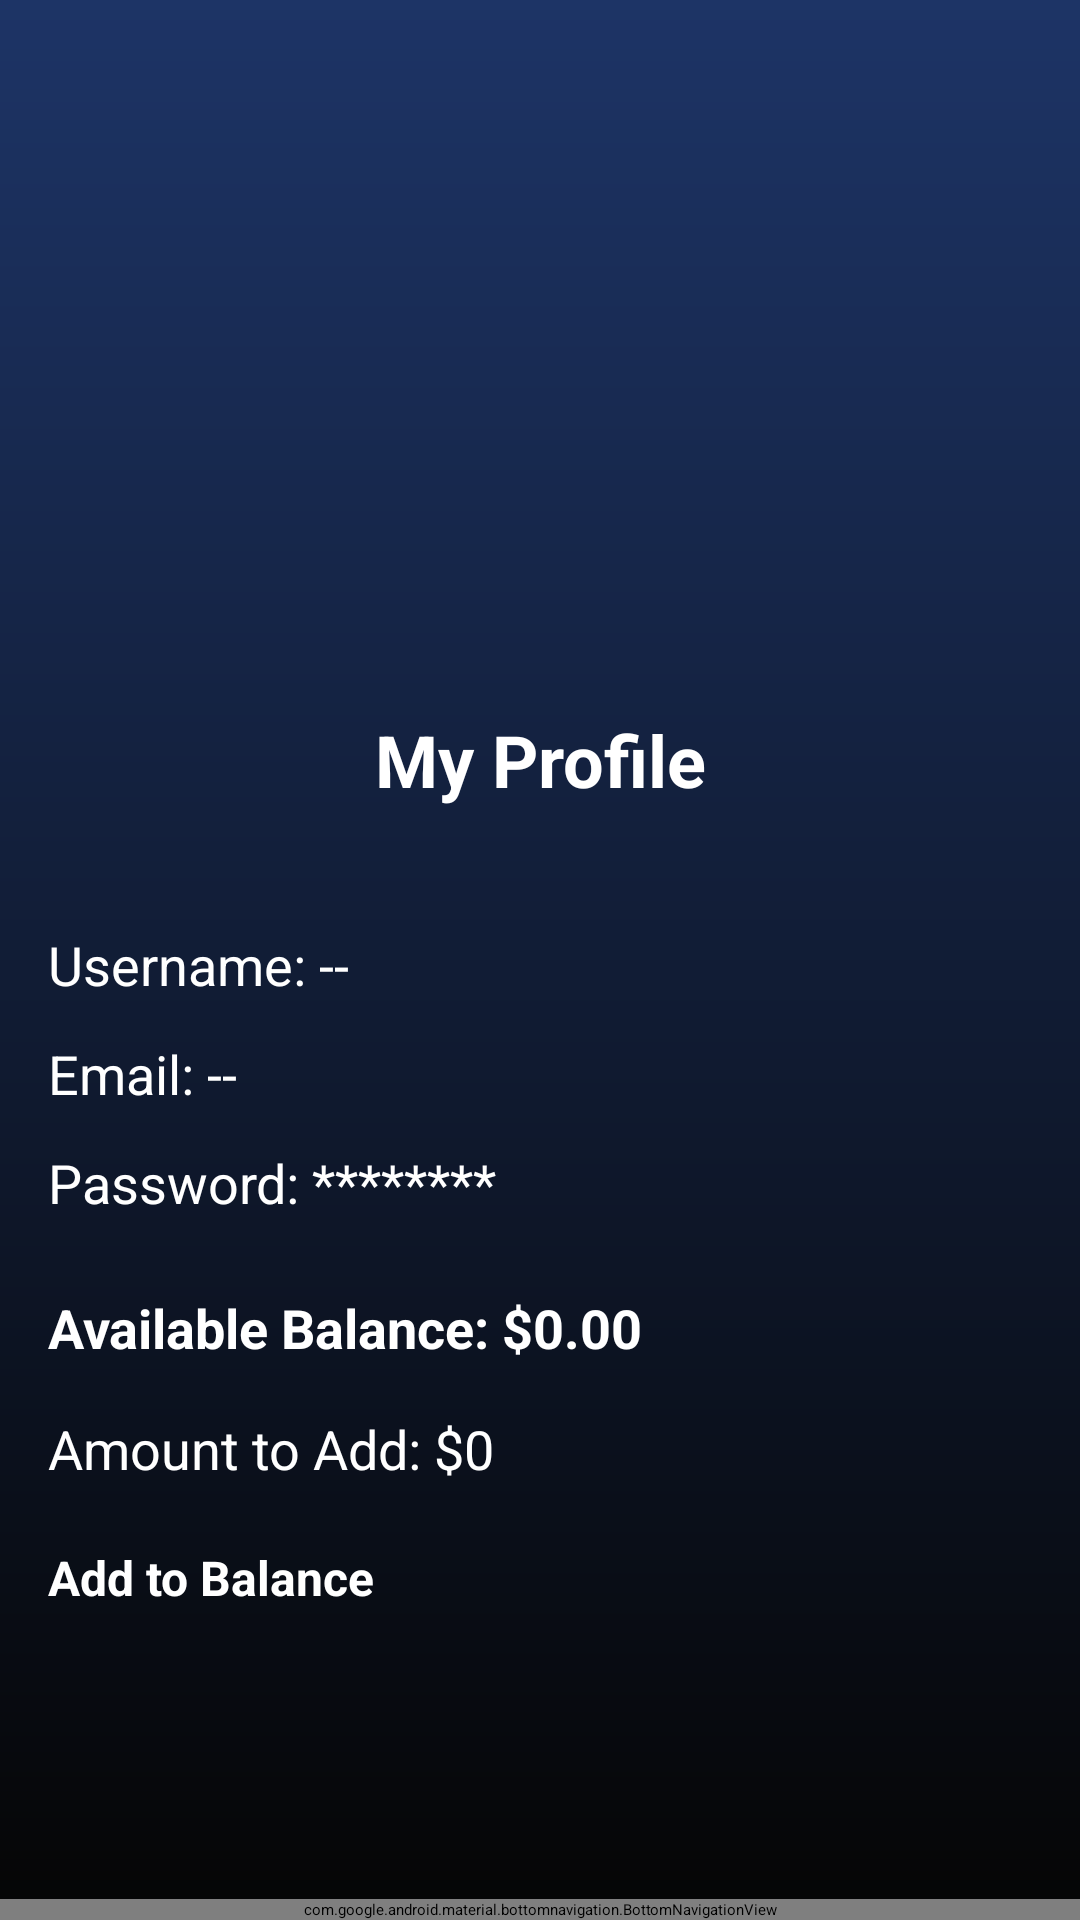

Produce the Android XML layout that renders to this screen, including the resource entries it uses.
<!-- AndroidManifest.xml: application theme Theme.Assignment1 -->
<!-- res/layout/activity_customer_profile.xml -->
<?xml version="1.0" encoding="utf-8"?>
<androidx.constraintlayout.widget.ConstraintLayout xmlns:android="http://schemas.android.com/apk/res/android"
    xmlns:app="http://schemas.android.com/apk/res-auto"
    xmlns:tools="http://schemas.android.com/tools"
    android:id="@+id/main"
    android:layout_width="match_parent"
    android:layout_height="match_parent"
    android:background="@drawable/login_background"
    tools:context=".customer_profile">


    <ImageView
        android:id="@+id/profile_img"
        android:layout_width="166dp"
        android:layout_height="146dp"
        android:layout_marginTop="8dp"
        android:src="@drawable/profile"
        app:layout_constraintBottom_toBottomOf="@+id/bottomNavigationView"
        app:layout_constraintEnd_toEndOf="parent"
        app:layout_constraintHorizontal_bias="0.497"
        app:layout_constraintStart_toStartOf="parent"
        app:layout_constraintTop_toTopOf="parent"
        app:layout_constraintVertical_bias="0.08" />

    <TextView
        android:id="@+id/profileTitle"
        android:layout_width="wrap_content"
        android:layout_height="wrap_content"
        android:layout_marginTop="28dp"
        android:padding="16dp"
        android:text="My Profile"
        android:textColor="@color/white"
        android:textSize="24sp"
        android:textStyle="bold"
        app:layout_constraintEnd_toEndOf="parent"
        app:layout_constraintStart_toStartOf="parent"
        app:layout_constraintTop_toBottomOf="@+id/profile_img" />

    <TextView
        android:id="@+id/tvUsername"
        android:layout_width="0dp"
        android:layout_height="wrap_content"
        android:layout_marginLeft="16dp"
        android:layout_marginTop="24dp"
        android:text="Username: --"
        android:textColor="@color/white"
        android:textSize="18sp"
        app:layout_constraintStart_toStartOf="parent"
        app:layout_constraintTop_toBottomOf="@id/profileTitle" />

    <TextView
        android:id="@+id/tvEmail"
        android:layout_width="0dp"
        android:layout_height="wrap_content"
        android:layout_marginLeft="16dp"
        android:layout_marginTop="12dp"
        android:text="Email: --"
        android:textColor="@color/white"
        android:textSize="18sp"
        app:layout_constraintStart_toStartOf="parent"
        app:layout_constraintTop_toBottomOf="@id/tvUsername" />

    <TextView
        android:id="@+id/tvPassword"
        android:layout_width="0dp"
        android:layout_height="wrap_content"
        android:layout_marginLeft="16dp"
        android:layout_marginTop="12dp"
        android:text="Password: ********"
        android:textColor="@color/white"
        android:textSize="18sp"
        app:layout_constraintStart_toStartOf="parent"
        app:layout_constraintTop_toBottomOf="@id/tvEmail" />

    <TextView
        android:id="@+id/tvBalance"
        android:layout_width="0dp"
        android:layout_height="wrap_content"
        android:layout_marginLeft="16dp"
        android:layout_marginTop="24dp"
        android:text="Available Balance: $0.00"
        android:textColor="@color/white"
        android:textSize="18sp"
        android:textStyle="bold"
        app:layout_constraintStart_toStartOf="parent"
        app:layout_constraintTop_toBottomOf="@id/tvPassword" />

    <TextView
        android:id="@+id/tvSliderAmount"
        android:layout_width="wrap_content"
        android:layout_height="wrap_content"
        android:layout_marginLeft="16dp"
        android:layout_marginTop="16dp"
        android:text="Amount to Add: $0"
        android:textColor="@color/white"
        android:textSize="18sp"
        app:layout_constraintStart_toStartOf="parent"
        app:layout_constraintTop_toBottomOf="@id/tvBalance" />

    <SeekBar
        android:id="@+id/amountSeekBar"
        style="@style/WhiteSeekBar"
        android:layout_width="0dp"
        android:layout_height="wrap_content"
        android:layout_marginLeft="16dp"
        android:layout_marginTop="8dp"
        android:layout_marginRight="16dp"
        android:max="1000"
        android:progress="0"
        app:layout_constraintEnd_toEndOf="parent"
        app:layout_constraintStart_toStartOf="parent"
        app:layout_constraintTop_toBottomOf="@id/tvSliderAmount" />

    <Button
        android:id="@+id/btnAddAmount"
        style="@style/Btn"
        android:layout_width="0dp"
        android:layout_height="wrap_content"
        android:layout_marginLeft="16dp"
        android:layout_marginTop="12dp"
        android:layout_marginRight="16dp"
        android:text="Add to Balance"
        android:textColor="@android:color/white"
        app:layout_constraintEnd_toEndOf="parent"
        app:layout_constraintStart_toStartOf="parent"
        app:layout_constraintTop_toBottomOf="@id/amountSeekBar" />

    <com.google.android.material.bottomnavigation.BottomNavigationView
        android:id="@+id/bottomNavigationView"
        android:layout_width="0dp"
        android:layout_height="wrap_content"
        android:background="#FFFF"
        app:layout_constraintBottom_toBottomOf="parent"
        app:layout_constraintEnd_toEndOf="parent"
        app:layout_constraintStart_toStartOf="parent"
        app:menu="@menu/bottom_nav_menu" />

</androidx.constraintlayout.widget.ConstraintLayout>
<!-- resources referenced by this layout -->
<resources>
  <color name="white">#FFFFFFFF</color>
  <!-- drawable login_background (drawable) -->
  <layer-list xmlns:android="http://schemas.android.com/apk/res/android">
      <item>
          <shape android:shape="rectangle">
              <gradient
                  android:angle="270"
                  android:startColor="#1D3466"
                  android:endColor="#050505"
                  android:type="linear" />
          </shape>
      </item>
  </layer-list>
  <style name="Btn">
          <item name="android:textSize">16sp</item>
          <item name="android:textColor">#ffffff</item>
          <item name="android:backgroundTint">#FF8703</item>
          <item name="android:textStyle">bold</item>
      </style>
  <style name="WhiteSeekBar" parent="Widget.AppCompat.SeekBar">
          <item name="android:thumbTint">@android:color/white</item>
          <item name="android:progressTint">@android:color/white</item>
          <item name="android:progressBackgroundTint">@android:color/white</item>
      </style>
</resources>
